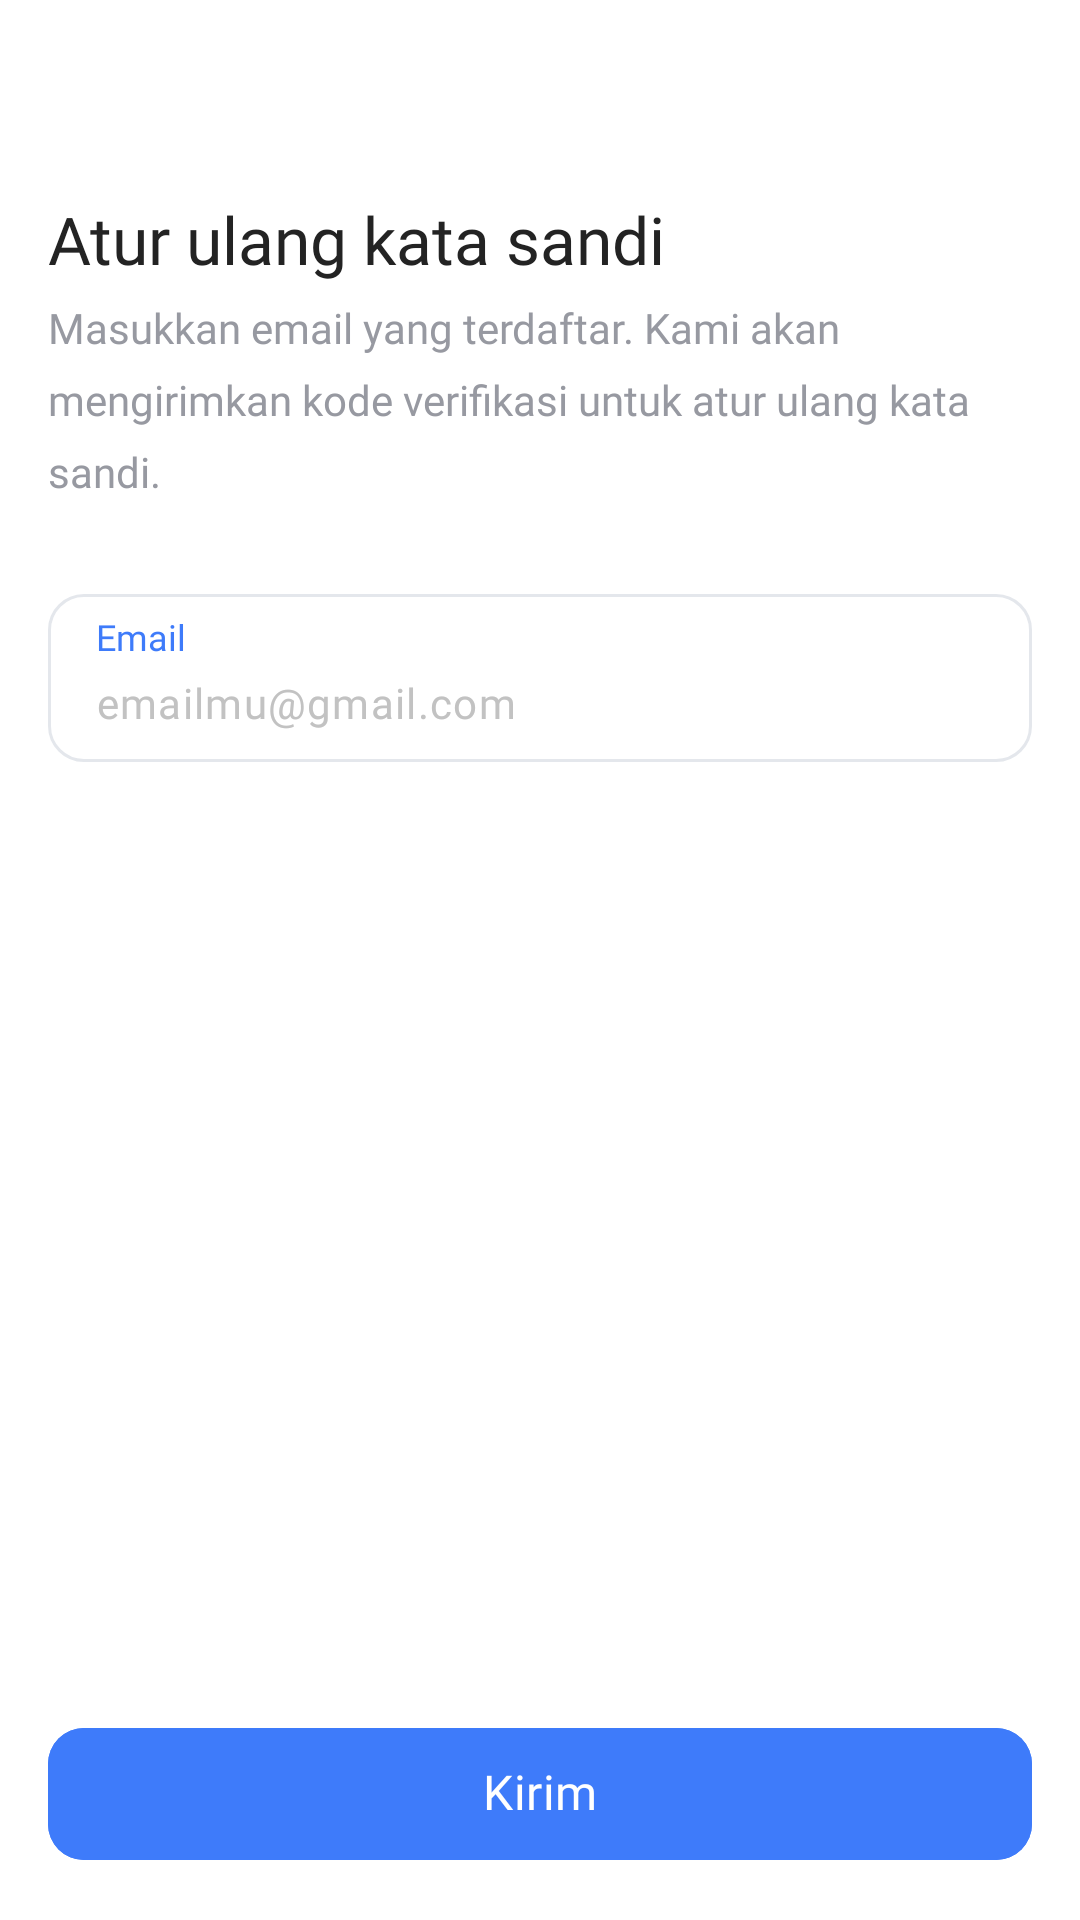

Android layout source for this screen:
<!-- AndroidManifest.xml: application theme Theme.Travelid -->
<!-- res/layout/activity_lupa_password.xml -->
<?xml version="1.0" encoding="utf-8"?>
<androidx.constraintlayout.widget.ConstraintLayout
    android:layout_width="match_parent"
    android:layout_height="match_parent"
    xmlns:android="http://schemas.android.com/apk/res/android"
    xmlns:app="http://schemas.android.com/apk/res-auto"
    xmlns:tools="http://schemas.android.com/tools"
    android:background="@color/white"
    tools:context=".presentation.auth.forgotpassword.LupaPasswordActivity">

    <com.google.android.material.appbar.MaterialToolbar
        android:id="@+id/materialToolbar"
        android:layout_width="match_parent"
        android:layout_height="56dp"
        app:layout_constraintEnd_toEndOf="parent"
        app:layout_constraintStart_toStartOf="parent"
        app:layout_constraintTop_toTopOf="parent">

        <ImageView
            android:id="@+id/ic_back"
            android:layout_width="24dp"
            android:layout_height="24dp"
            android:src="@drawable/ic_arrow_left" />

    </com.google.android.material.appbar.MaterialToolbar>

    <com.google.android.material.textview.MaterialTextView
        android:id="@+id/tv_title"
        android:layout_width="wrap_content"
        android:layout_height="wrap_content"
        android:fontFamily="@font/poppinssemibold"
        android:includeFontPadding="false"
        android:text="Atur ulang kata sandi"
        android:textColor="#232323"
        android:textSize="22sp"
        android:layout_marginTop="12dp"
        android:layout_marginStart="16dp"
        app:layout_constraintStart_toStartOf="parent"
        app:layout_constraintTop_toBottomOf="@+id/materialToolbar" />

    <com.google.android.material.textview.MaterialTextView
        android:id="@+id/tv_subtitle"
        android:layout_width="0dp"
        android:layout_height="wrap_content"
        android:layout_marginEnd="16dp"
        android:fontFamily="@font/poppinsregular"
        android:includeFontPadding="false"
        android:text="Masukkan email yang terdaftar. Kami akan mengirimkan kode verifikasi untuk atur ulang kata sandi."
        android:textColor="#9799A1"
        android:textSize="14sp"
        android:layout_marginTop="8dp"
        android:lineHeight="24dp"
        app:layout_constraintEnd_toEndOf="parent"
        app:layout_constraintStart_toStartOf="@+id/tv_title"
        app:layout_constraintTop_toBottomOf="@+id/tv_title" />

    <com.google.android.material.textfield.TextInputLayout
        android:id="@+id/til_input_email"
        android:layout_width="0dp"
        android:layout_height="wrap_content"
        android:layout_weight="1"
        app:errorTextAppearance="@style/ErrorTextAppearance"
        app:hintEnabled="false"
        android:layout_marginTop="32dp"
        app:boxCornerRadiusBottomEnd="12dp"
        app:boxCornerRadiusBottomStart="12dp"
        app:boxCornerRadiusTopEnd="12dp"
        app:boxCornerRadiusTopStart="12dp"
        app:boxStrokeColor="@color/text_input_box_stroke"
        app:layout_constraintEnd_toEndOf="@+id/tv_subtitle"
        app:layout_constraintStart_toStartOf="@+id/tv_subtitle"
        app:layout_constraintTop_toBottomOf="@+id/tv_subtitle">

        <com.google.android.material.textfield.TextInputEditText
            android:id="@+id/et_input_email"
            android:layout_width="match_parent"
            android:layout_height="56dp"
            android:fontFamily="@font/poppinsmedium"
            android:gravity="start|center_vertical"
            android:maxLines="1"
            android:textSize="14sp"
            android:paddingTop="18dp"
            android:paddingBottom="0dp"
            android:hint="emailmu@gmail.com"
            android:textColorHint="#C2C2C2"
            android:includeFontPadding="false"/>

    </com.google.android.material.textfield.TextInputLayout>

    <com.google.android.material.textview.MaterialTextView
        android:layout_width="wrap_content"
        android:layout_height="wrap_content"
        android:fontFamily="@font/poppinsmedium"
        android:text="Email"
        android:textColor="#3E7BFA"
        android:textSize="12sp"
        android:layout_marginStart="16dp"
        android:layout_marginTop="8dp"
        android:includeFontPadding="false"
        app:layout_constraintStart_toStartOf="@+id/til_input_email"
        app:layout_constraintTop_toTopOf="@+id/til_input_email" />

    <com.google.android.material.button.MaterialButton
        android:id="@+id/button_kirim_lupa_pw"
        android:layout_width="match_parent"
        android:layout_height="52dp"
        android:layout_marginHorizontal="16dp"
        android:layout_marginBottom="16dp"
        android:backgroundTint="#3E7BFA"
        android:fontFamily="@font/poppinssemibold"
        android:includeFontPadding="false"
        android:letterSpacing="0.01"
        android:text="Kirim"
        android:textAllCaps="false"
        android:textSize="16sp"
        app:cornerRadius="12dp"
        app:layout_constraintBottom_toBottomOf="parent"
        app:layout_constraintEnd_toEndOf="parent"
        app:layout_constraintStart_toStartOf="parent"/>


</androidx.constraintlayout.widget.ConstraintLayout>
<!-- resources referenced by this layout -->
<resources>
  <color name="white">#FFFFFFFF</color>
  <style name="ErrorTextAppearance" parent="@android:style/TextAppearance">
          <item name="android:fontFamily">@font/poppinsmedium</item>
          <item name="android:textSize">12sp</item>
      </style>
  <style name="Theme.Travelid" parent="Base.Theme.Travelid" />
  <style name="Base.Theme.Travelid" parent="Theme.Material3.Light.NoActionBar">
          <item name="android:forceDarkAllowed" tools:targetApi="q">false</item>
          <item name="colorPrimary">#3E7BFA</item>
          
          <item name="android:statusBarColor">@color/white</item>
          <item name="android:navigationBarColor">@color/white</item>
          <item name="switchStyle">@style/App.Switches</item>
  
          <item name="bottomSheetDialogTheme">@style/AppBottomSheetDialogTheme</item>
      </style>
  <style name="App.Switches" parent="Widget.Material3.CompoundButton.Switch">
          <item name="track">@drawable/track_selector</item>
          <item name="android:thumb">@drawable/thumb_selector</item>
      </style>
  <style name="AppBottomSheetDialogTheme" parent="Theme.Material3.Light.BottomSheetDialog">
          <item name="bottomSheetStyle">@style/CustomBottomSheetStyle</item>
      </style>
  <!-- drawable track_selector (drawable) -->
  <?xml version="1.0" encoding="utf-8"?>
  <layer-list xmlns:android="http://schemas.android.com/apk/res/android">
      <item>
          <shape android:shape="rectangle">
              <solid android:color="#ffffff" />
              <corners android:radius="56dp" />
              <size
                  android:width="24dp"
                  android:height="12dp" />
          </shape>
      </item>
  </layer-list>
  <!-- drawable thumb_selector (drawable) -->
  <?xml version="1.0" encoding="utf-8"?>
  <layer-list xmlns:android="http://schemas.android.com/apk/res/android">
      <item
          android:bottom="4dp"
          android:left="4dp"
          android:right="4dp"
          android:top="4dp">
          <shape android:shape="oval">
              <solid android:color="#FFFFFF" />
              <size
                  android:width="24dp"
                  android:height="24dp" />
          </shape>
      </item>
  </layer-list>
  <style name="CustomBottomSheetStyle" parent="Widget.Material3.BottomSheet.Modal">
          <item name="android:background">@drawable/bg_bottomsheet</item>
      </style>
  <!-- drawable bg_bottomsheet (drawable) -->
  <?xml version="1.0" encoding="utf-8"?>
  <shape android:shape="rectangle" xmlns:android="http://schemas.android.com/apk/res/android">
      <solid android:color="@color/white" />
      <corners
          android:topLeftRadius="20dp"
          android:topRightRadius="20dp" />
  </shape>
</resources>
